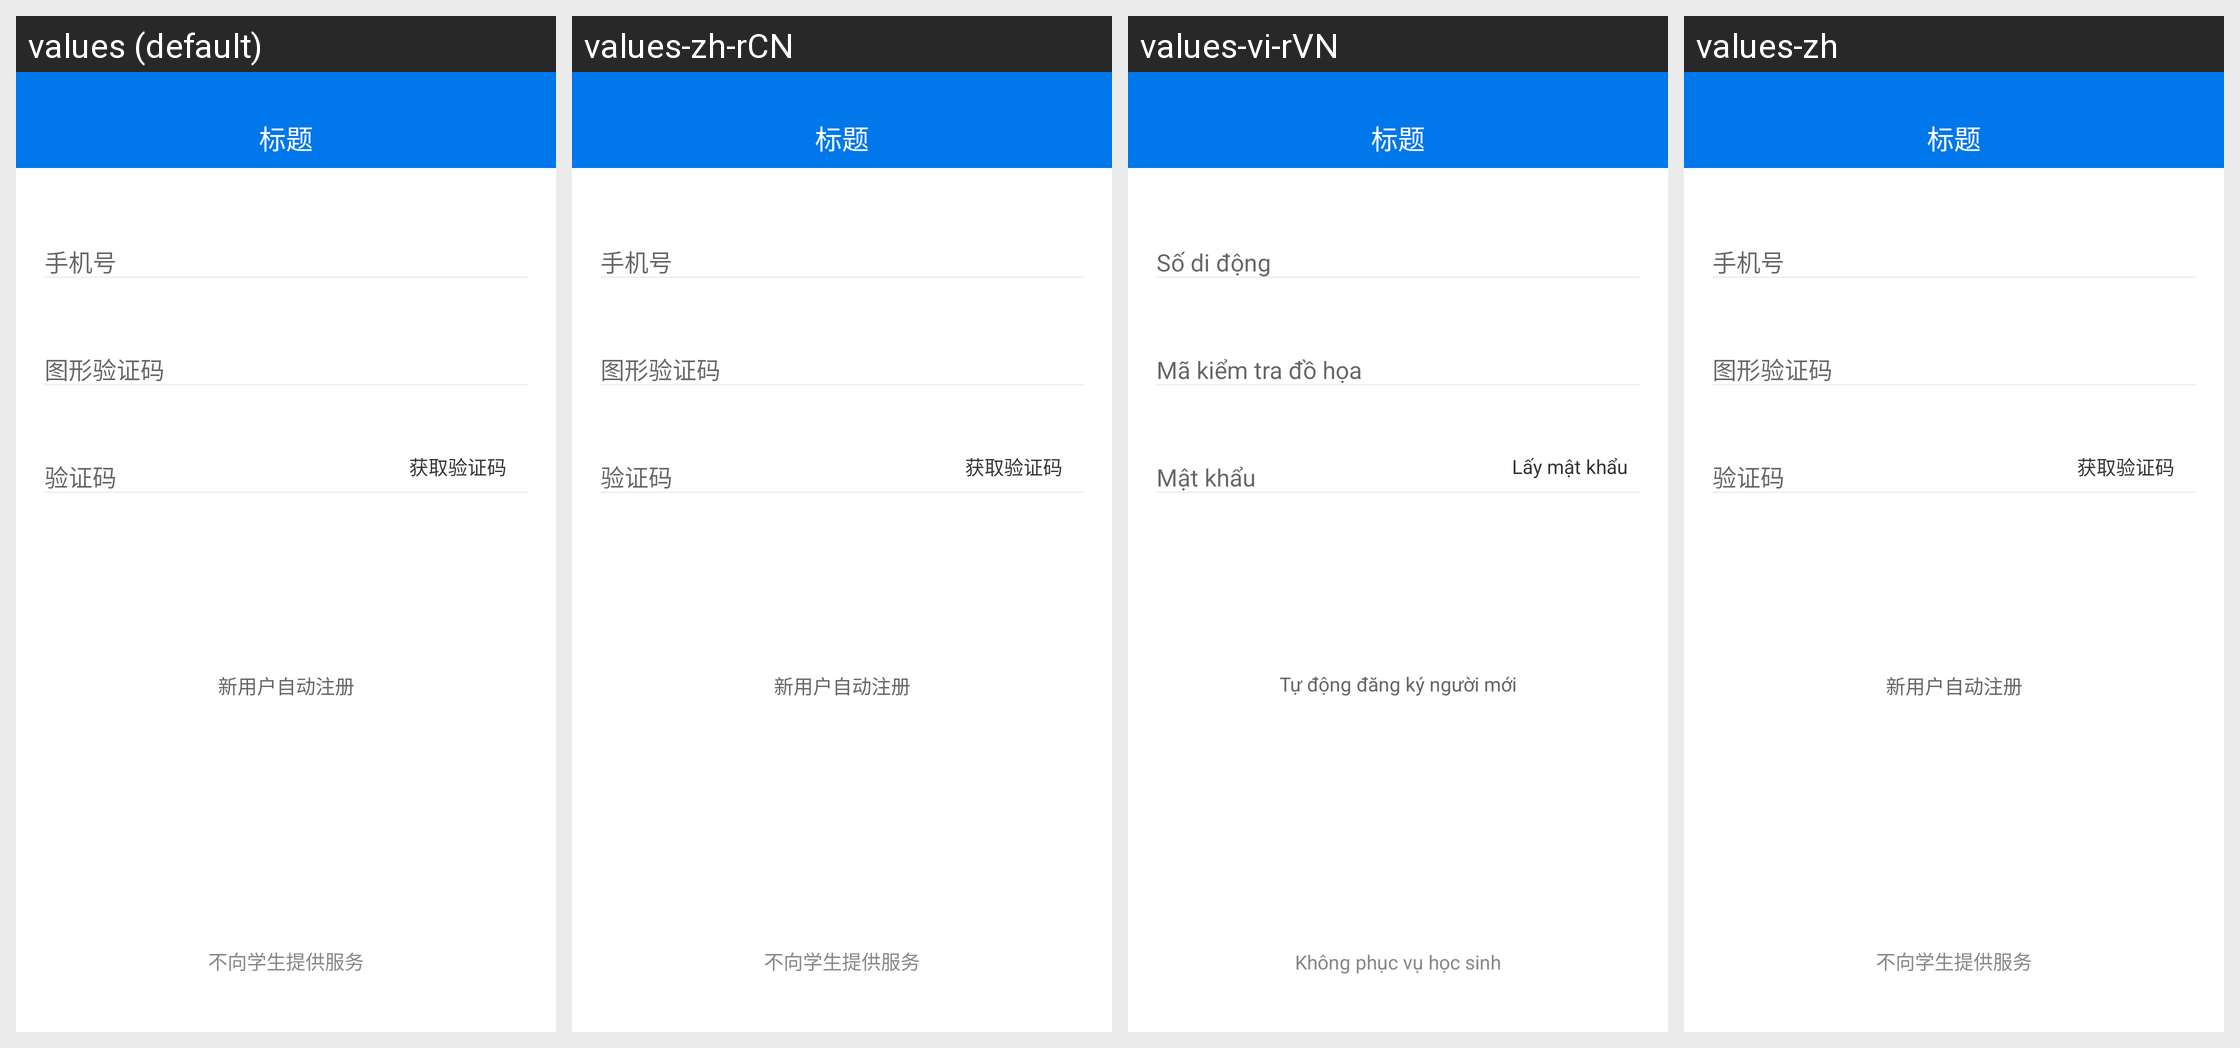

Translations of the strings shown on this Android screen, per locale in the grid:
Android screen res/layout/act_login.xml rendered under 4 locales, left to right: values (default), values-zh-rCN, values-vi-rVN, values-zh. Device: Nexus 5 (rendered at 1080×1920; each locale shown at half size, 540×960, under a caption strip naming it); theme AppTheme.
Strings drawn on this screen, with the default value and each locale's value (text and hints the layout hard-codes, and strings that could not be matched under every locale, appear in the picture but are not listed):

get_verification
  values: 获取验证码
  values-zh-rCN: 获取验证码
  values-vi-rVN: Lấy mật khẩu
  values-zh: 获取验证码

new_user
  values: 新用户自动注册
  values-zh-rCN: 新用户自动注册
  values-vi-rVN: Tự động đăng ký người mới
  values-zh: 新用户自动注册

no_to_students
  values: 不向学生提供服务
  values-zh-rCN: 不向学生提供服务
  values-vi-rVN: Không phục vụ học sinh
  values-zh: 不向学生提供服务
